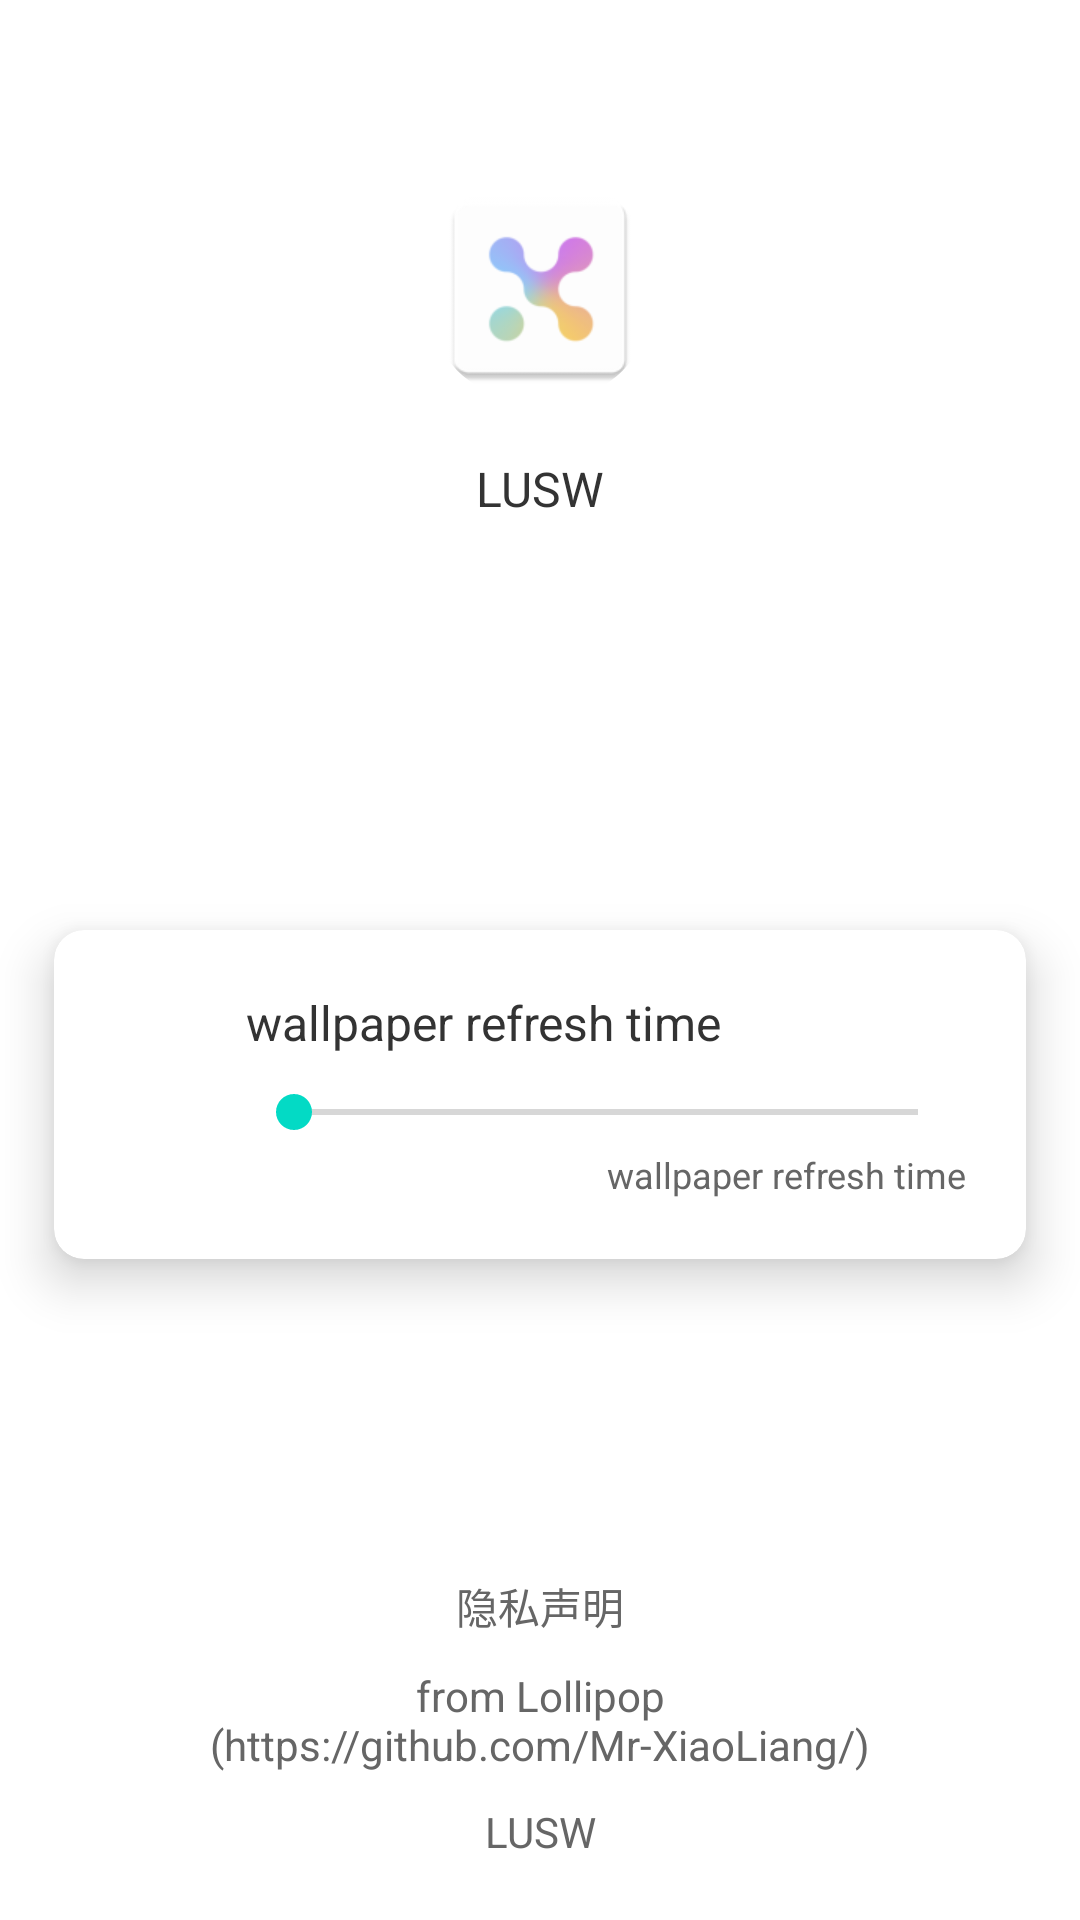

Here is an Android app screen rendered from its layout file. Give the layout XML and the strings, colors and styles it references.
<!-- AndroidManifest.xml: application theme Theme.Wallpaper -->
<!-- res/layout/activity_settings.xml -->
<?xml version="1.0" encoding="utf-8"?>
<androidx.constraintlayout.widget.ConstraintLayout xmlns:android="http://schemas.android.com/apk/res/android"
    xmlns:app="http://schemas.android.com/apk/res-auto"
    xmlns:tools="http://schemas.android.com/tools"
    android:id="@+id/settingsRoot"
    android:layout_width="match_parent"
    android:layout_height="match_parent"
    tools:context=".activity.SettingsActivity">

    <com.google.android.material.imageview.ShapeableImageView
        android:id="@+id/appLauncherView"
        android:layout_width="72dp"
        android:layout_height="72dp"
        android:layout_marginTop="60dp"
        android:src="@mipmap/ic_launcher"
        app:layout_constraintLeft_toLeftOf="parent"
        app:layout_constraintRight_toRightOf="parent"
        app:layout_constraintTop_toTopOf="parent"
        app:shapeAppearanceOverlay="@style/appIcon" />

    <TextView
        android:id="@+id/appLabelView"
        android:layout_width="wrap_content"
        android:layout_height="wrap_content"
        android:layout_marginTop="20dp"
        android:text="@string/app_name"
        android:textColor="@color/textColorPrimary"
        android:textSize="16sp"
        app:layout_constraintLeft_toLeftOf="parent"
        app:layout_constraintRight_toRightOf="parent"
        app:layout_constraintTop_toBottomOf="@id/appLauncherView" />

    <TextView
        android:id="@+id/privacyAgreement"
        android:layout_width="wrap_content"
        android:layout_height="wrap_content"
        android:layout_marginBottom="10dp"
        android:gravity="center"
        android:text="@string/privacy_agreement_title"
        android:textColor="@color/textColorSecondary"
        android:textSize="14sp"
        app:layout_constraintBottom_toTopOf="@id/copyright"
        app:layout_constraintLeft_toLeftOf="parent"
        app:layout_constraintRight_toRightOf="parent" />

    <TextView
        android:id="@+id/copyright"
        android:layout_width="wrap_content"
        android:layout_height="wrap_content"
        android:layout_marginBottom="10dp"
        android:gravity="center"
        android:text="@string/copyright"
        android:textColor="@color/textColorSecondary"
        android:textSize="14sp"
        app:layout_constraintBottom_toTopOf="@id/appVersionView"
        app:layout_constraintLeft_toLeftOf="parent"
        app:layout_constraintRight_toRightOf="parent" />

    <TextView
        android:id="@+id/appVersionView"
        android:layout_width="wrap_content"
        android:layout_height="wrap_content"
        android:layout_marginBottom="20dp"
        android:text="@string/app_name"
        android:textColor="@color/textColorSecondary"
        android:textSize="14sp"
        app:layout_constraintBottom_toBottomOf="parent"
        app:layout_constraintLeft_toLeftOf="parent"
        app:layout_constraintRight_toRightOf="parent" />

    <com.google.android.material.card.MaterialCardView
        android:layout_width="0px"
        android:layout_height="wrap_content"
        app:cardCornerRadius="10dp"
        app:cardElevation="10dp"
        app:layout_constraintBottom_toTopOf="@id/copyright"
        app:layout_constraintLeft_toLeftOf="parent"
        app:layout_constraintRight_toRightOf="parent"
        app:layout_constraintTop_toBottomOf="@id/appLabelView"
        app:layout_constraintWidth_percent="0.9"
        android:maxHeight="300dp">

        <androidx.core.widget.NestedScrollView
            android:layout_width="match_parent"
            android:layout_height="wrap_content">
            <LinearLayout
                android:layout_width="match_parent"
                android:layout_height="wrap_content"
                android:orientation="vertical">

                <androidx.constraintlayout.widget.ConstraintLayout
                    android:layout_width="match_parent"
                    android:layout_height="wrap_content"
                    android:paddingHorizontal="20dp">

                    <ImageView
                        android:id="@+id/updateDelayIconView"
                        android:layout_width="24dp"
                        android:layout_height="24dp"
                        android:src="@drawable/ic_baseline_timer_24"
                        app:layout_constraintBottom_toBottomOf="parent"
                        app:layout_constraintStart_toStartOf="parent"
                        app:layout_constraintTop_toTopOf="parent"
                        app:tint="@color/colorPrimary" />

                    <TextView
                        android:id="@+id/updateDelayTitleView"
                        android:layout_width="0px"
                        android:layout_height="wrap_content"
                        android:text="@string/wallpaper_update_delay"
                        app:layout_constraintStart_toEndOf="@id/updateDelayIconView"
                        app:layout_constraintEnd_toEndOf="parent"
                        app:layout_constraintTop_toTopOf="parent"
                        android:layout_marginStart="20dp"
                        android:textSize="16sp"
                        android:textColor="@color/textColorPrimary"
                        android:layout_marginTop="20dp"/>

                    <SeekBar
                        android:id="@+id/updateDelaySeekBar"
                        android:layout_width="0px"
                        android:layout_height="wrap_content"
                        app:layout_constraintStart_toStartOf="@id/updateDelayTitleView"
                        app:layout_constraintEnd_toEndOf="@id/updateDelayTitleView"
                        app:layout_constraintTop_toBottomOf="@id/updateDelayTitleView"
                        app:layout_constraintBottom_toBottomOf="parent"
                        android:paddingTop="10dp"
                        android:paddingBottom="30dp"
                        android:layout_marginBottom="10dp"
                        android:min="1"
                        android:max="120"/>

                    <TextView
                        android:id="@+id/updateDelayValueView"
                        android:layout_width="0px"
                        android:layout_height="wrap_content"
                        android:text="@string/wallpaper_update_delay"
                        app:layout_constraintStart_toStartOf="@id/updateDelaySeekBar"
                        app:layout_constraintEnd_toEndOf="@id/updateDelaySeekBar"
                        app:layout_constraintBottom_toBottomOf="@id/updateDelaySeekBar"
                        android:gravity="end"
                        android:textSize="12sp"
                        android:layout_marginBottom="10dp"
                        android:textColor="@color/textColorSecondary"/>

                </androidx.constraintlayout.widget.ConstraintLayout>

                <View
                    android:layout_width="match_parent"
                    android:layout_height="1dp"
                    android:background="@color/textColorSecondary"
                    android:layout_marginStart="64dp"
                    android:visibility="gone"/>

                <androidx.constraintlayout.widget.ConstraintLayout
                    android:layout_width="match_parent"
                    android:layout_height="wrap_content"
                    android:paddingHorizontal="20dp"
                    android:visibility="gone">

                    <ImageView
                        android:id="@+id/animationIconView"
                        android:layout_width="24dp"
                        android:layout_height="24dp"
                        android:src="@drawable/ic_baseline_local_movies_24"
                        app:layout_constraintBottom_toBottomOf="parent"
                        app:layout_constraintStart_toStartOf="parent"
                        app:layout_constraintTop_toTopOf="parent"
                        app:tint="@color/colorPrimary" />

                    <com.google.android.material.switchmaterial.SwitchMaterial
                        android:layout_width="wrap_content"
                        android:layout_height="wrap_content"
                        android:id="@+id/animationSwitchView"
                        app:layout_constraintTop_toTopOf="parent"
                        app:layout_constraintBottom_toBottomOf="parent"
                        app:layout_constraintEnd_toEndOf="parent"/>

                    <TextView
                        android:id="@+id/animationTitleView"
                        android:layout_width="0px"
                        android:layout_height="wrap_content"
                        android:text="@string/wallpaper_animation"
                        app:layout_constraintStart_toEndOf="@id/animationIconView"
                        app:layout_constraintEnd_toStartOf="@id/animationSwitchView"
                        app:layout_constraintTop_toTopOf="parent"
                        android:layout_marginStart="20dp"
                        android:layout_marginEnd="20dp"
                        android:textSize="16sp"
                        android:layout_marginTop="20dp"
                        android:textColor="@color/textColorPrimary"/>

                    <TextView
                        android:id="@+id/animationSummaryView"
                        android:layout_width="0px"
                        android:layout_height="wrap_content"
                        android:text="@string/wallpaper_animation_summary"
                        app:layout_constraintStart_toStartOf="@id/animationTitleView"
                        app:layout_constraintEnd_toEndOf="@id/animationTitleView"
                        app:layout_constraintTop_toBottomOf="@id/animationTitleView"
                        app:layout_constraintBottom_toBottomOf="parent"
                        android:textSize="14sp"
                        android:layout_marginTop="5dp"
                        android:layout_marginBottom="20dp"
                        android:textColor="@color/textColorSecondary"/>

                </androidx.constraintlayout.widget.ConstraintLayout>

            </LinearLayout>
        </androidx.core.widget.NestedScrollView>

    </com.google.android.material.card.MaterialCardView>

</androidx.constraintlayout.widget.ConstraintLayout>
<!-- resources referenced by this layout -->
<resources>
  <color name="colorPrimary">#AAB6FE</color>
  <color name="textColorPrimary">#333</color>
  <color name="textColorSecondary">#666</color>
  <!-- mipmap ic_launcher: png bitmap (mipmap-hdpi, 3050 bytes) -->
  <string name="app_name">LUSW</string>
  <string name="copyright">from Lollipop\n(https://github.com/Mr-XiaoLiang/)</string>
  <string name="privacy_agreement_title">隐私声明</string>
  <string name="wallpaper_animation">Enable animation</string>
  <string name="wallpaper_animation_summary">After closing, the wallpaper will not show transition effects when it appears. But this will not save you power.</string>
  <string name="wallpaper_update_delay">wallpaper refresh time</string>
  <style name="appIcon">
          <item name="cornerFamily">rounded</item>
          <item name="cornerSize">40%</item>
      </style>
  <style name="Theme.Wallpaper" parent="Theme.MaterialComponents.DayNight.NoActionBar">
          
          <item name="colorPrimary">@color/colorPrimary</item>
          <item name="colorPrimaryVariant">@color/colorPrimaryVariant</item>
          <item name="colorOnPrimary">@color/colorOnPrimary</item>
          
          <item name="colorSecondary">@color/colorSecondary</item>
          <item name="colorSecondaryVariant">@color/colorSecondaryVariant</item>
          <item name="colorOnSecondary">@color/colorOnSecondary</item>
          
          <item name="android:statusBarColor" tools:targetApi="l">?attr/colorPrimaryVariant</item>
          
      </style>
  <color name="colorPrimaryVariant">#7986CB</color>
  <color name="colorOnPrimary">#FFFFFFFF</color>
  <color name="colorSecondary">#FF03DAC5</color>
  <color name="colorSecondaryVariant">#FF03DAC5</color>
  <color name="colorOnSecondary">#FFFFFFFF</color>
</resources>
